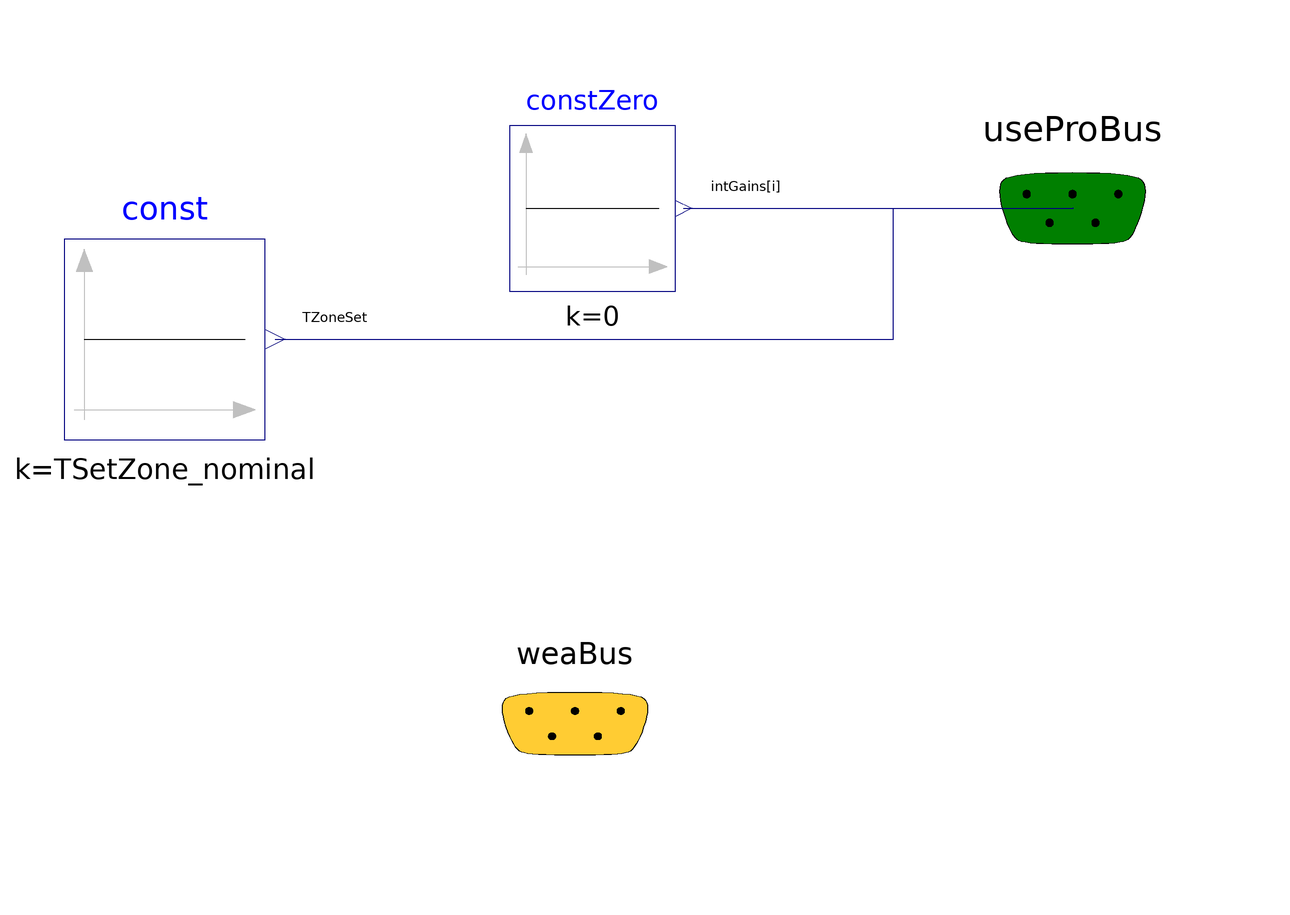

Above is the diagram view of the following Modelica model: its components placed by their Placement annotations and its connect equations drawn as lines.

model NoUser "No user"
  extends BaseClasses.PartialUserProfiles;

  Modelica.Blocks.Sources.Constant constZero[3](each k=0)
    annotation (Placement(transformation(extent={{-14,-20},{24,18}})));
  Modelica.Blocks.Sources.Constant const[nZones](k=TSetZone_nominal)
    "Profiles for internal gains" annotation (Placement(transformation(
        extent={{23,23},{-23,-23}},
        rotation=180,
        origin={-93,-31})));
equation
  for i in 1:3 loop
    connect(constZero[i].y, useProBus.intGains[i]) annotation (Line(points={{25.9,-1},
            {115.175,-1},{115.175,-0.835}},
                                         color={0,0,127}), Text(
      string="%second",
      index=1,
      extent={{6,3},{6,3}},
      horizontalAlignment=TextAlignment.Left));
  end for;
  connect(const.y, useProBus.TZoneSet) annotation (Line(points={{-67.7,-31},{74,
          -31},{74,-1},{115,-1}}, color={0,0,127}), Text(
      string="%second",
      index=1,
      extent={{6,3},{6,3}},
      horizontalAlignment=TextAlignment.Left));
end NoUser;